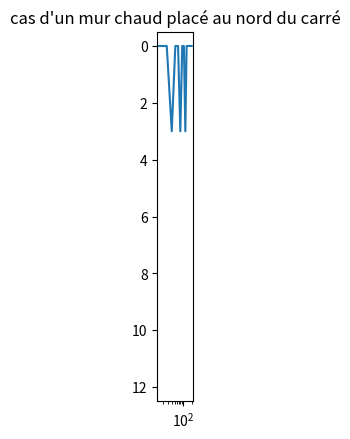

This figure's Python source:
import numpy as np
import matplotlib.pyplot as plt
from scipy.linalg import block_diag
import math

def M_generator(N:int):
    M = np.zeros((N,N))
    for i in range (0,N-1):
        M[i,i] = -4
        M[i,i+1] = 1
        M[i+1,i] = 1
    M[N-1,N-1]= -4
    return M

def A_generator(N): # generateur de la matrice A de l'équation AX=B
    M =M_generator(N)
    A_prime = block_diag(*([M]*N))   
    for i in range(0,N**2-N):
        A_prime[i+N,i] = 1
        A_prime[i,i+N] = 1
        
    return A_prime
    
def transform_Vec_Mat(X, N): #transformation d'un vecteur de taille N**2 en une matrice N*N
    M = np.zeros((N,N))
    for i in range(0,N):
        for j in range(0,N):
            M[i,j] = X[i*N+j,0]
    return M

def transform_Mat_Vec(M, N): #transformation d'une matrice N*N en un vecteur de taille N**2
    X = np.zeros((N**2,1))
    for j in range(0,N):
        for i in range(0,N):
            X[i*N+j,0] = M[i,j]
    return X

def B_generator_center(N): #generator of f values //center

    Z = np.zeros((N,N))
    for i in range(2,N-1):
        for j in range(i,N-i):
            Z[i,j] = i/N**5
            Z[j,i] = i/N**5
            Z[N-1-i, j] = i/N**5
            Z[j, N-1-i] = i/N**5
    return transform_Mat_Vec(Z,N)


def factorisation_incomplete_cholesky(A): 
  (ligne, colonne) = np.shape(A)
  T = np.zeros((ligne, colonne))

  for j in range(colonne):
    for i in range(j+1):
      sigma = sum(T[i][k]*T[j][k] for k in range(i))
      if(A[j][i] == 0 ):
        T[j][i] = 0
      elif(A[i][i] == 0):
        T[i][i] = 0
      else :
        if (i == j):
          T[i][i] = math.sqrt(abs(A[i][i] - sigma))
        else:
          T[j][i] = (A[i][j] - sigma)/T[i][i]
      
  return T    

 ################################## solution en utilisant la biblio numpy
def solution_center(N): # solution pour un radiateur au centre
    A = A_generator(N)
    B = np.zeros((N, N))
    B[N//2, N//2] = -1
    B = transform_Mat_Vec(B,N)
    Z = np.linalg.solve(A,B)

    return transform_Vec_Mat(Z,N)

plt.imshow(solution_center(13), cmap='hot', interpolation='bicubic')
plt.title("cas d'un radiateur placé au centre du carré [numpy]")
plt.show()


def solution_north(N): # solution pour un mur chaud au nord
    A = A_generator(N)
    B = np.zeros((N, N))   
    B[N//4, N//2] = -1
    B = transform_Mat_Vec(B,N)
    Z = np.linalg.solve(A,B)
    return transform_Vec_Mat(Z,N)

plt.imshow(solution_north(13), cmap='hot', interpolation='quadric')
plt.title("cas d'un mur chaud placé au nord du carré [numpy]")
plt.show()

#################################

def factorisation_cholesky(A):
  (ligne, colonne) = np.shape(A)
  T = np.zeros((ligne, colonne))

  for j in range(colonne):
    for i in range(j+1):
      sigma = sum(T[i][k]*T[j][k] for k in range(i))
      if (i == j):
        T[i][i] = math.sqrt(abs(A[i][i] - sigma))
      else:
        T[j][i] = (A[i][j] - sigma)/T[i][i]
  return T 

################################# utilisation de la partie 1 

def cholesky_method_center(N):
    A = A_generator(N)
    T = factorisation_cholesky(-1*A)
    B = np.zeros((N, N))   
    B[N//2, N//2] = 1
    B = transform_Mat_Vec(B,N)
    Y = np.linalg.solve(T, B)
    X = np.linalg.solve(T.T,Y)
    return transform_Vec_Mat(X,N)

plt.imshow(cholesky_method_center(13), cmap='hot', interpolation='quadric')
plt.title("cas d'un radiateur placé au centre du carré")
plt.show()

def cholesky_method_north(N):
    A = A_generator(N)
    T = factorisation_cholesky(-1*A)
    B = np.zeros((N, N))   
    B[N//4, N//2] = 1
    B = transform_Mat_Vec(B,N)
    Y = np.linalg.solve(T, B)
    X = np.linalg.solve(T.T,Y)
    return transform_Vec_Mat(X,N)

plt.imshow(cholesky_method_north(13), cmap='hot', interpolation='quadric')
plt.title("cas d'un mur chaud placé au nord du carré")
plt.show()

################################################ Erreur 
N=2
A = A_generator(N)
T = factorisation_cholesky(-1*A)
A_facto = -1*np.dot(T,T.T)
z=0
x= np.linspace(0,200,N**4)
erreur_A = np.zeros((1,N**4))
for i in range (0,N**2):
  for j in range (0,N**2):
    if (A[i,j] != 0):
      erreur_A[0,i*N+j] = (abs((A_facto[i,j])-(A[i,j])/abs(A[i,j])))
    if erreur_A[0,i*N+j] != 0 :
      z+=1
print(z)

plt.plot(x, erreur_A[0],label="erreur de la décomposition")
plt.xscale("log")
plt.show()